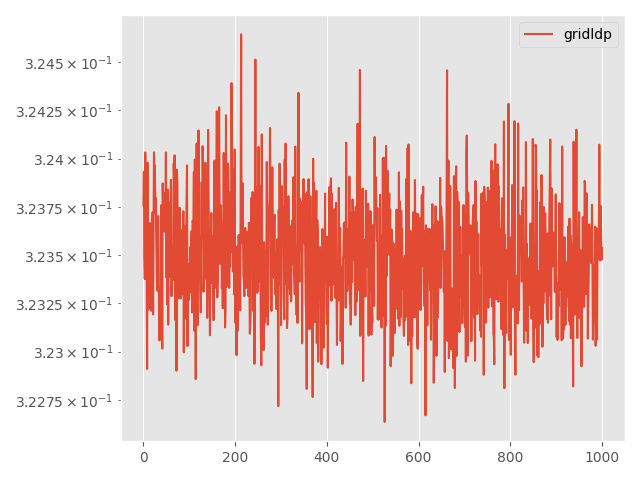

Values plotted in this chart, from the file beside it:
Step, topology, method, lr, clip, momentum, sigma, sigma-cor, epsilon, loss
0, grid, ldp, 0.01, 1e-05, 0.0, 0.0004503, 0, 20, 0.3238
5, grid, ldp, 0.01, 1e-05, 0.0, 0.0004503, 0, 20, 0.3239
10, grid, ldp, 0.01, 1e-05, 0.0, 0.0004503, 0, 20, 0.3235
15, grid, ldp, 0.01, 1e-05, 0.0, 0.0004503, 0, 20, 0.3234
20, grid, ldp, 0.01, 1e-05, 0.0, 0.0004503, 0, 20, 0.324
25, grid, ldp, 0.01, 1e-05, 0.0, 0.0004503, 0, 20, 0.3234
30, grid, ldp, 0.01, 1e-05, 0.0, 0.0004503, 0, 20, 0.3237
35, grid, ldp, 0.01, 1e-05, 0.0, 0.0004503, 0, 20, 0.3234
40, grid, ldp, 0.01, 1e-05, 0.0, 0.0004503, 0, 20, 0.3229
45, grid, ldp, 0.01, 1e-05, 0.0, 0.0004503, 0, 20, 0.324
50, grid, ldp, 0.01, 1e-05, 0.0, 0.0004503, 0, 20, 0.3235
55, grid, ldp, 0.01, 1e-05, 0.0, 0.0004503, 0, 20, 0.3232
60, grid, ldp, 0.01, 1e-05, 0.0, 0.0004503, 0, 20, 0.3234
65, grid, ldp, 0.01, 1e-05, 0.0, 0.0004503, 0, 20, 0.3235
70, grid, ldp, 0.01, 1e-05, 0.0, 0.0004503, 0, 20, 0.3237
75, grid, ldp, 0.01, 1e-05, 0.0, 0.0004503, 0, 20, 0.3234
80, grid, ldp, 0.01, 1e-05, 0.0, 0.0004503, 0, 20, 0.3234
85, grid, ldp, 0.01, 1e-05, 0.0, 0.0004503, 0, 20, 0.3232
90, grid, ldp, 0.01, 1e-05, 0.0, 0.0004503, 0, 20, 0.3233
95, grid, ldp, 0.01, 1e-05, 0.0, 0.0004503, 0, 20, 0.3236
100, grid, ldp, 0.01, 1e-05, 0.0, 0.0004503, 0, 20, 0.3237
105, grid, ldp, 0.01, 1e-05, 0.0, 0.0004503, 0, 20, 0.3232
110, grid, ldp, 0.01, 1e-05, 0.0, 0.0004503, 0, 20, 0.3236
115, grid, ldp, 0.01, 1e-05, 0.0, 0.0004503, 0, 20, 0.324
120, grid, ldp, 0.01, 1e-05, 0.0, 0.0004503, 0, 20, 0.324
125, grid, ldp, 0.01, 1e-05, 0.0, 0.0004503, 0, 20, 0.324
130, grid, ldp, 0.01, 1e-05, 0.0, 0.0004503, 0, 20, 0.3237
135, grid, ldp, 0.01, 1e-05, 0.0, 0.0004503, 0, 20, 0.3238
140, grid, ldp, 0.01, 1e-05, 0.0, 0.0004503, 0, 20, 0.3236
145, grid, ldp, 0.01, 1e-05, 0.0, 0.0004503, 0, 20, 0.3234
150, grid, ldp, 0.01, 1e-05, 0.0, 0.0004503, 0, 20, 0.3233
155, grid, ldp, 0.01, 1e-05, 0.0, 0.0004503, 0, 20, 0.3236
160, grid, ldp, 0.01, 1e-05, 0.0, 0.0004503, 0, 20, 0.3237
165, grid, ldp, 0.01, 1e-05, 0.0, 0.0004503, 0, 20, 0.3235
170, grid, ldp, 0.01, 1e-05, 0.0, 0.0004503, 0, 20, 0.3232
175, grid, ldp, 0.01, 1e-05, 0.0, 0.0004503, 0, 20, 0.3231
180, grid, ldp, 0.01, 1e-05, 0.0, 0.0004503, 0, 20, 0.3233
185, grid, ldp, 0.01, 1e-05, 0.0, 0.0004503, 0, 20, 0.3233
190, grid, ldp, 0.01, 1e-05, 0.0, 0.0004503, 0, 20, 0.3231
195, grid, ldp, 0.01, 1e-05, 0.0, 0.0004503, 0, 20, 0.3238
200, grid, ldp, 0.01, 1e-05, 0.0, 0.0004503, 0, 20, 0.3237
205, grid, ldp, 0.01, 1e-05, 0.0, 0.0004503, 0, 20, 0.323
210, grid, ldp, 0.01, 1e-05, 0.0, 0.0004503, 0, 20, 0.3239
215, grid, ldp, 0.01, 1e-05, 0.0, 0.0004503, 0, 20, 0.3237
220, grid, ldp, 0.01, 1e-05, 0.0, 0.0004503, 0, 20, 0.3236
225, grid, ldp, 0.01, 1e-05, 0.0, 0.0004503, 0, 20, 0.3238
230, grid, ldp, 0.01, 1e-05, 0.0, 0.0004503, 0, 20, 0.3237
235, grid, ldp, 0.01, 1e-05, 0.0, 0.0004503, 0, 20, 0.3236
240, grid, ldp, 0.01, 1e-05, 0.0, 0.0004503, 0, 20, 0.3238
245, grid, ldp, 0.01, 1e-05, 0.0, 0.0004503, 0, 20, 0.324
250, grid, ldp, 0.01, 1e-05, 0.0, 0.0004503, 0, 20, 0.3234
255, grid, ldp, 0.01, 1e-05, 0.0, 0.0004503, 0, 20, 0.3237
260, grid, ldp, 0.01, 1e-05, 0.0, 0.0004503, 0, 20, 0.3232
265, grid, ldp, 0.01, 1e-05, 0.0, 0.0004503, 0, 20, 0.3238
270, grid, ldp, 0.01, 1e-05, 0.0, 0.0004503, 0, 20, 0.3231
275, grid, ldp, 0.01, 1e-05, 0.0, 0.0004503, 0, 20, 0.3236
280, grid, ldp, 0.01, 1e-05, 0.0, 0.0004503, 0, 20, 0.3238
285, grid, ldp, 0.01, 1e-05, 0.0, 0.0004503, 0, 20, 0.3237
290, grid, ldp, 0.01, 1e-05, 0.0, 0.0004503, 0, 20, 0.3234
295, grid, ldp, 0.01, 1e-05, 0.0, 0.0004503, 0, 20, 0.3237
... 941 more rows
